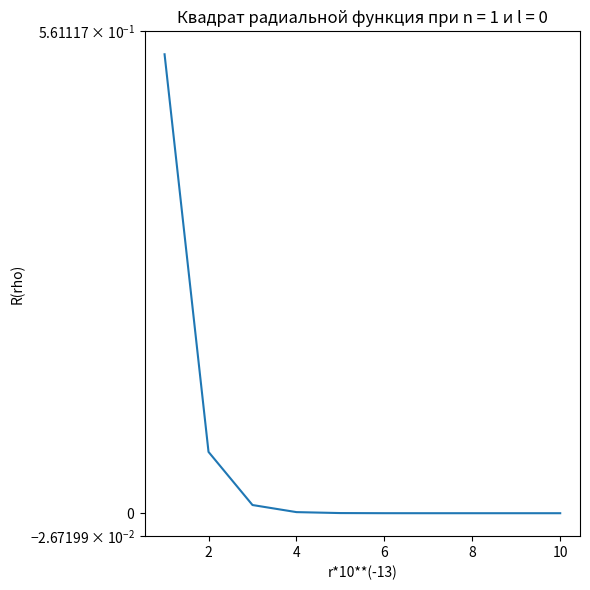
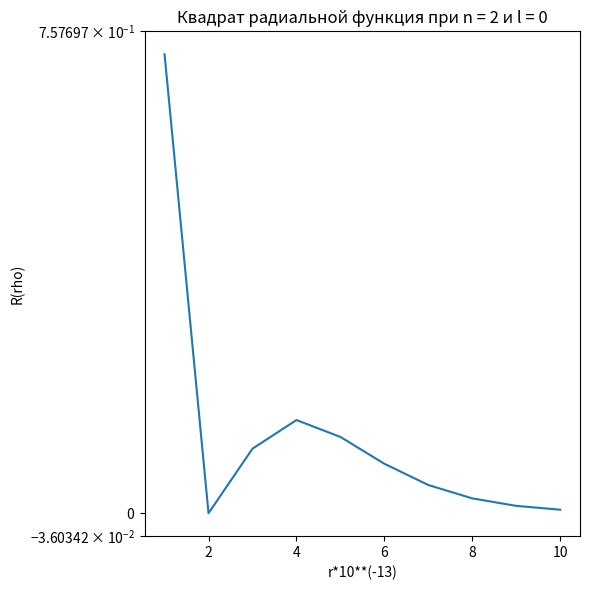
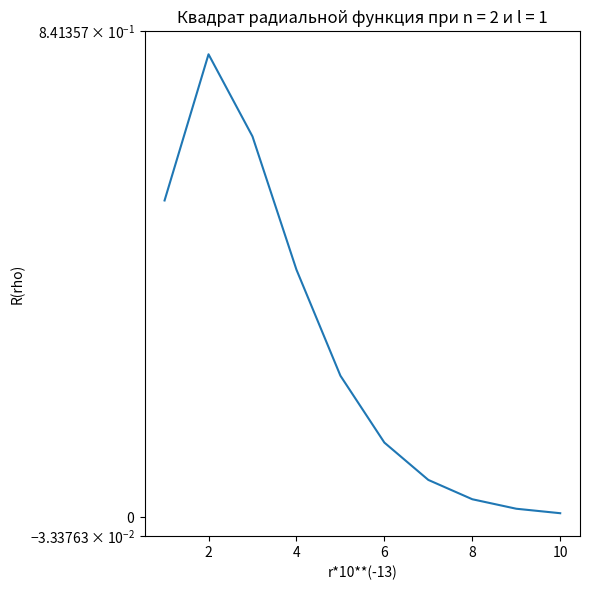
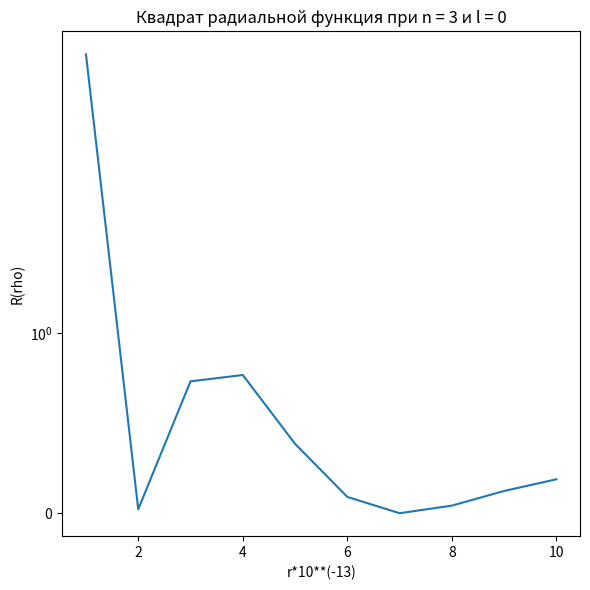
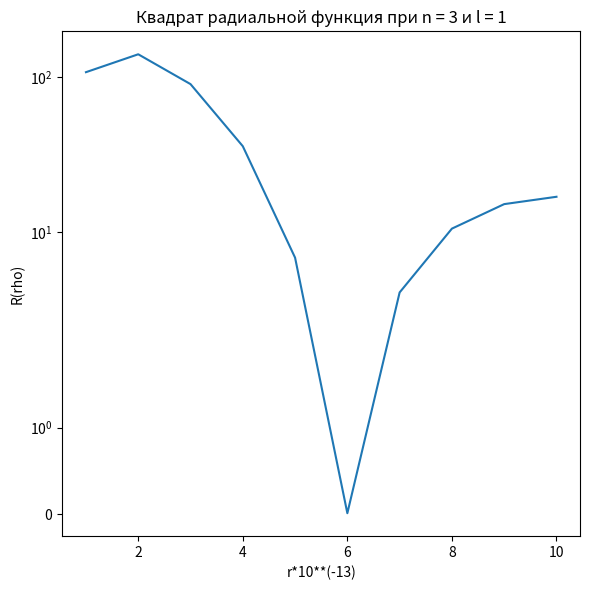
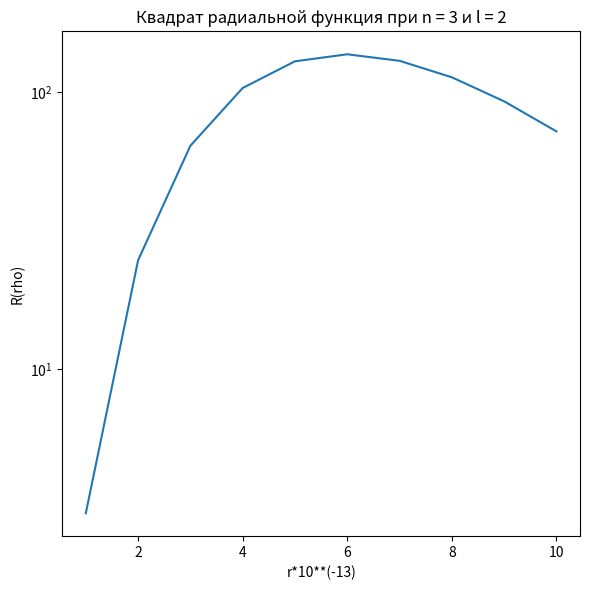
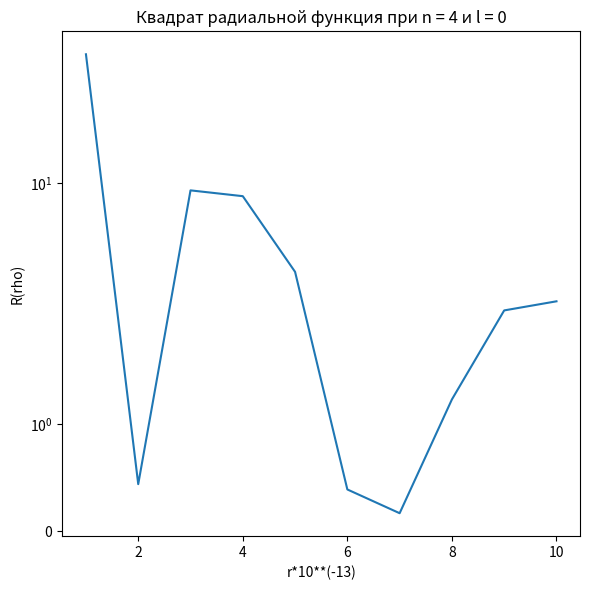
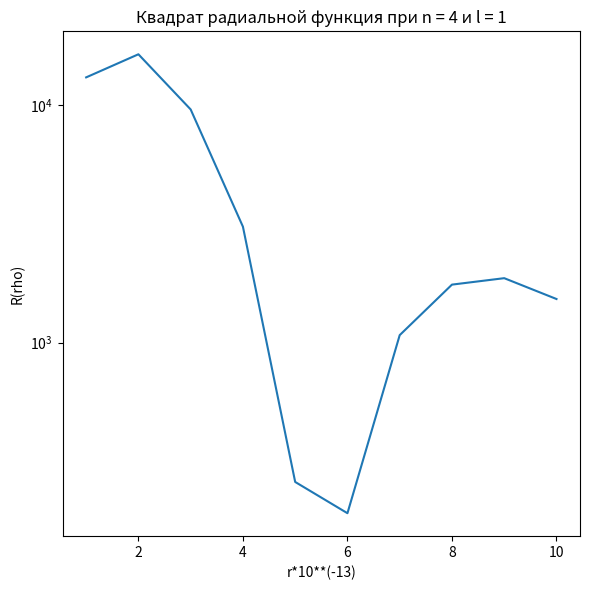
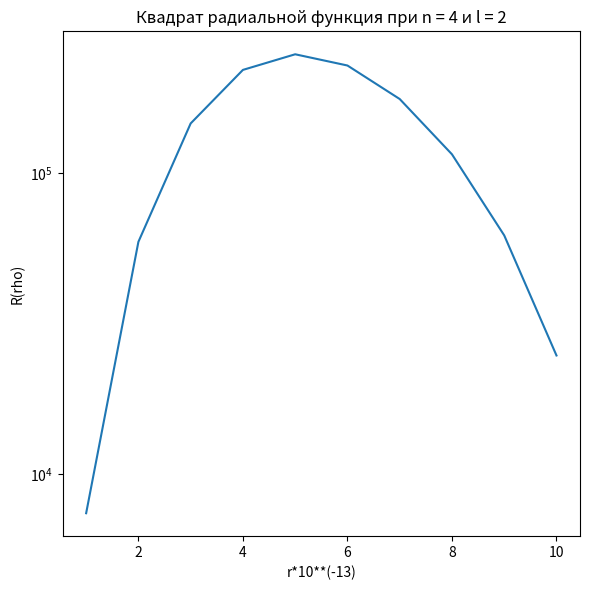
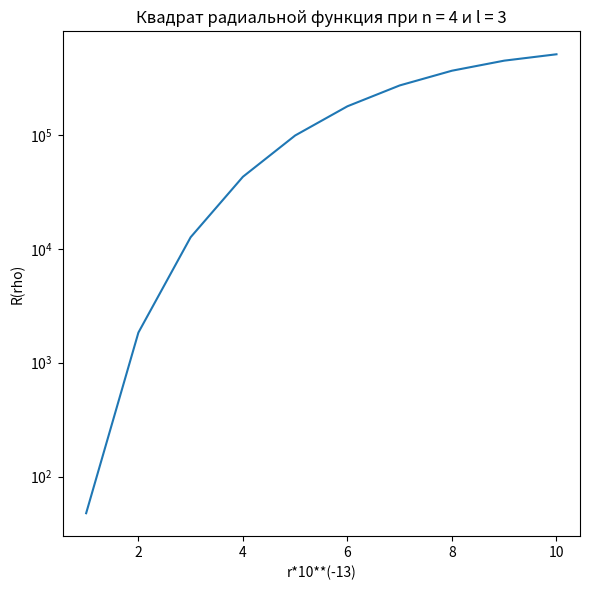

Generate these figures, in order, with matplotlib:
#trying to do some project calcs
from sympy import *
import matplotlib.pyplot as plt
import math
def fact(a):
    if a <= 1 : return 1
    else: return a*fact(a-1)
def lagger(al, ga, ze):
    '''
Calculates Lagger's polinominal. Takes three arguments: alpha, gamma and zeta
    '''
    alpha, gamma, zeta = symbols('alpha gamma zeta')
    expr = diff(exp(zeta) * diff(zeta**gamma * exp(-zeta), zeta, ga), zeta, al)
    func = lambdify(['alpha','gamma','zeta'],expr)
    alpha, gamma, zeta = al, ga, ze
    return func(alpha, gamma, zeta)      
e0 = 8.854187817e-12
E0 = 27.07
plank = 4.1e-15 #i>k, i>=2, k>=1
z = 1
me = 9.1e-31
a = 0.529
h = 1.05e-34
e = 1.602176634e-19
R = list()
X = [((i-1)%10+1) for i in range(1,101)]
dec = 0
def En(n):
    return (-(me * (e ** 4) * (z ** 2)) / ((4 * math.pi * e0) ** 2 * (2 * n ** 2 * h ** 2))) / e
for n in range (1, 5):
    eps = -En(n)/E0
    beta = (2*eps)**(1/2) #z/n
    for l in range(n):
        for rho in range(1,11):
            print(n, l, rho)
            Anl = 1/fact(2*l+1)*(fact(n+l)/(2*n*fact(n-l-1)))**0.5*(2*z/n)**1.5
            R.append(Anl * rho**l * math.exp(-beta*rho) * lagger(2*l+1,n+l,2*rho*beta))
            R[-1] = R[-1]**2
            print(R[-1])
        fig, ax = plt.subplots(figsize=(6, 6))
        ax.plot(X[dec*10:dec*10+10], R[dec*10:dec*10+10])
        ax.set_title('Квадрат радиальной функция при n = '+str(n)+' и l = '+str(l))
        ax.set_ylabel('R(rho)')
        ax.set_xlabel('r*10**(-13)')
        ax.set_yscale('symlog')
        '''ay.plot(t, x)
        ay.set_title('Движение маятника Фуко')
        ay.set_ylabel('X')
        ay.set_xlabel('t')
        az.plot(t, y)
        az.set_title('Движение маятника Фуко')
        az.set_ylabel('Y')
        az.set_xlabel('t')'''
        fig.tight_layout()
        print(R)
        dec += 1
plt.show()
